Dataset: data (GitHub, lambertgeo/PHI). Classes: negatif, negative, positif, positive.

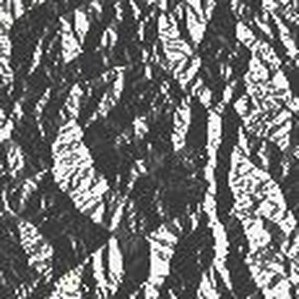
Label: positif

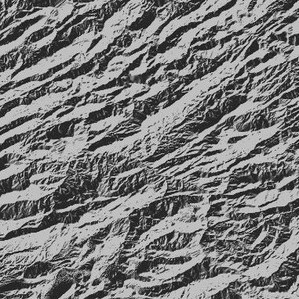
Label: negatif

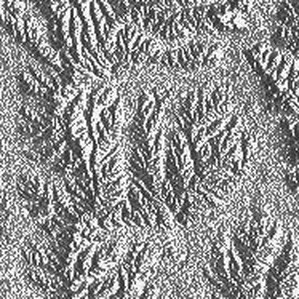
Label: positif

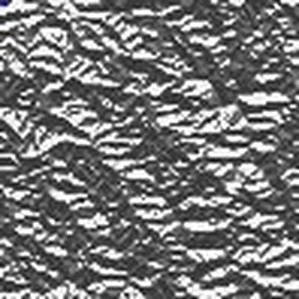
Label: negative

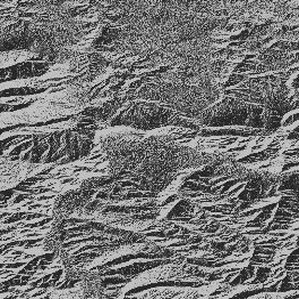
Label: negative

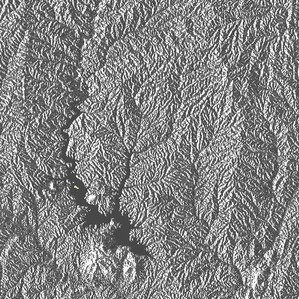
Label: positive
